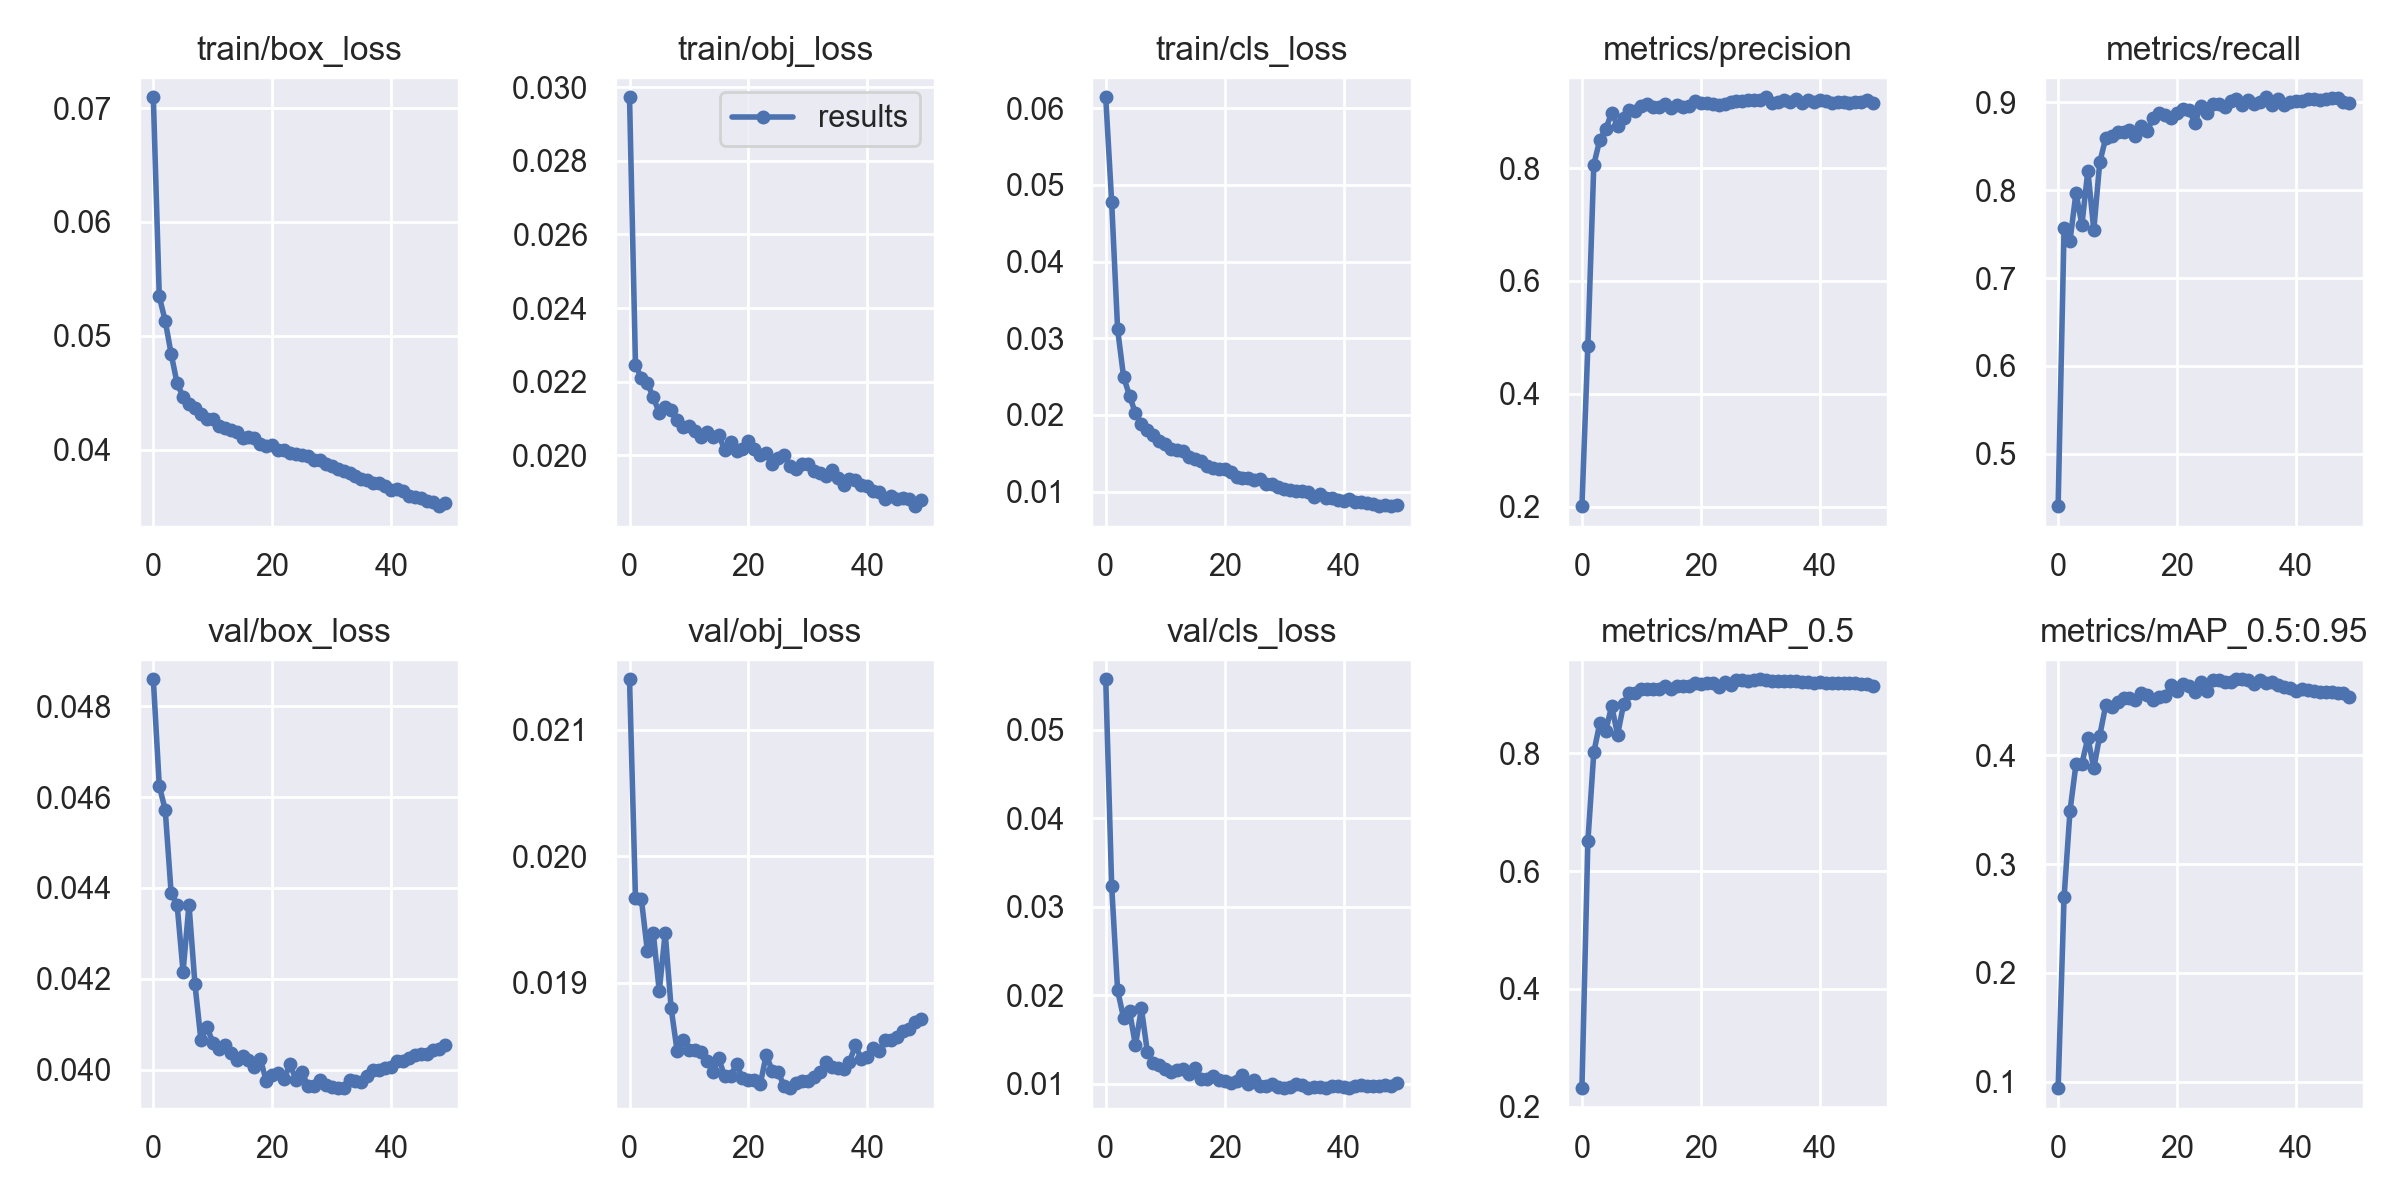

Source data for this figure (header and first rows):
epoch, train/box_loss, train/obj_loss, train/cls_loss, metrics/precision, metrics/recall, metrics/mAP_0.5, metrics/mAP_0.5:0.95, val/box_loss, val/obj_loss, val/cls_loss, x/lr0, x/lr1, x/lr2
0, 0.07094, 0.02972, 0.06144, 0.2011, 0.4404, 0.2313, 0.09424, 0.04859, 0.0214, 0.0557, 0.003325, 0.003325, 0.07007
1, 0.05345, 0.02247, 0.04774, 0.4854, 0.7567, 0.6505, 0.2693, 0.04625, 0.01967, 0.03234, 0.006653, 0.006653, 0.04007
2, 0.0513, 0.02209, 0.03116, 0.8061, 0.7425, 0.8018, 0.3489, 0.04572, 0.01966, 0.02056, 0.009957, 0.009957, 0.01004
3, 0.0484, 0.02196, 0.02499, 0.8498, 0.7968, 0.8509, 0.3916, 0.04388, 0.01925, 0.01747, 0.00992, 0.00992, 0.00992
4, 0.04581, 0.02158, 0.0225, 0.8693, 0.7607, 0.8376, 0.3921, 0.04363, 0.01939, 0.01825, 0.00992, 0.00992, 0.00992
5, 0.04465, 0.02116, 0.02021, 0.8976, 0.8223, 0.8807, 0.4159, 0.04216, 0.01893, 0.01437, 0.009859, 0.009859, 0.009859
6, 0.04401, 0.02131, 0.01878, 0.8754, 0.7548, 0.8316, 0.3878, 0.04363, 0.0194, 0.01854, 0.00978, 0.00978, 0.00978
7, 0.04365, 0.02123, 0.01801, 0.8888, 0.8318, 0.8834, 0.418, 0.04188, 0.0188, 0.01363, 0.009684, 0.009684, 0.009684
8, 0.04312, 0.02095, 0.01738, 0.9035, 0.859, 0.9034, 0.4456, 0.04065, 0.01846, 0.01239, 0.009572, 0.009572, 0.009572
9, 0.04272, 0.02076, 0.01658, 0.9004, 0.8617, 0.9034, 0.4437, 0.04095, 0.01855, 0.01214, 0.009443, 0.009443, 0.009443
10, 0.04264, 0.02079, 0.01619, 0.9093, 0.8661, 0.9101, 0.4488, 0.0406, 0.01847, 0.01171, 0.0093, 0.0093, 0.0093
11, 0.04206, 0.02068, 0.01561, 0.9126, 0.8662, 0.9091, 0.4524, 0.04045, 0.01847, 0.01135, 0.009141, 0.009141, 0.009141
12, 0.04186, 0.0205, 0.01545, 0.9073, 0.8687, 0.9092, 0.4524, 0.04053, 0.01845, 0.01154, 0.008967, 0.008967, 0.008967
13, 0.04168, 0.02063, 0.01532, 0.9084, 0.8618, 0.9089, 0.4504, 0.04037, 0.01838, 0.01167, 0.00878, 0.00878, 0.00878
14, 0.04154, 0.02051, 0.01447, 0.9127, 0.8733, 0.9136, 0.4573, 0.04021, 0.0183, 0.01107, 0.00858, 0.00858, 0.00858
15, 0.04102, 0.02056, 0.0143, 0.907, 0.8676, 0.9101, 0.4549, 0.04029, 0.0184, 0.01181, 0.008368, 0.008368, 0.008368
16, 0.04106, 0.02015, 0.01398, 0.9125, 0.8824, 0.9141, 0.451, 0.04021, 0.01826, 0.01061, 0.008145, 0.008145, 0.008145
17, 0.04105, 0.02038, 0.01331, 0.9077, 0.8877, 0.9137, 0.4529, 0.04006, 0.01826, 0.0106, 0.007911, 0.007911, 0.007911
18, 0.04045, 0.02013, 0.01309, 0.9101, 0.8857, 0.9147, 0.4539, 0.04023, 0.01836, 0.01091, 0.007668, 0.007668, 0.007668
19, 0.0403, 0.02018, 0.01295, 0.9195, 0.8825, 0.9204, 0.4648, 0.03975, 0.01825, 0.01047, 0.007416, 0.007416, 0.007416
20, 0.04038, 0.0204, 0.01289, 0.9148, 0.8878, 0.9174, 0.4587, 0.03988, 0.01823, 0.01037, 0.007157, 0.007157, 0.007157
21, 0.04, 0.02018, 0.01256, 0.9156, 0.892, 0.9196, 0.4655, 0.03993, 0.01823, 0.01015, 0.006891, 0.006891, 0.006891
22, 0.03995, 0.02002, 0.01196, 0.9135, 0.8917, 0.9193, 0.4638, 0.03979, 0.0182, 0.01037, 0.006619, 0.006619, 0.006619
23, 0.03973, 0.02007, 0.01182, 0.9125, 0.8764, 0.9122, 0.4583, 0.04013, 0.01843, 0.011, 0.006343, 0.006343, 0.006343
24, 0.0396, 0.01976, 0.01177, 0.9135, 0.8959, 0.9206, 0.4672, 0.03977, 0.0183, 0.009986, 0.006064, 0.006064, 0.006064
25, 0.0395, 0.01992, 0.01149, 0.9179, 0.8876, 0.916, 0.4589, 0.03996, 0.01829, 0.01043, 0.005783, 0.005783, 0.005783
26, 0.03945, 0.02, 0.01159, 0.9181, 0.898, 0.9247, 0.4688, 0.03963, 0.01819, 0.009733, 0.0055, 0.0055, 0.0055
27, 0.03911, 0.01971, 0.01093, 0.9195, 0.8985, 0.924, 0.4692, 0.03964, 0.01817, 0.009806, 0.005217, 0.005217, 0.005217
28, 0.0391, 0.01962, 0.01102, 0.9199, 0.8949, 0.9223, 0.4672, 0.03977, 0.01821, 0.009939, 0.004936, 0.004936, 0.004936
29, 0.03869, 0.01977, 0.01066, 0.9203, 0.902, 0.9249, 0.4675, 0.03967, 0.01822, 0.009672, 0.004657, 0.004657, 0.004657
30, 0.03856, 0.01977, 0.01039, 0.9204, 0.9034, 0.9259, 0.4695, 0.03961, 0.01822, 0.009567, 0.004381, 0.004381, 0.004381
31, 0.03831, 0.01958, 0.01025, 0.9254, 0.8966, 0.9253, 0.4697, 0.03959, 0.01826, 0.009654, 0.004109, 0.004109, 0.004109
32, 0.03812, 0.01951, 0.01003, 0.9148, 0.9022, 0.9223, 0.4693, 0.03959, 0.0183, 0.01004, 0.003843, 0.003843, 0.003843
33, 0.03798, 0.01945, 0.01007, 0.9176, 0.898, 0.9224, 0.4654, 0.03978, 0.01837, 0.009901, 0.003584, 0.003584, 0.003584
34, 0.03769, 0.01962, 0.009929, 0.9206, 0.9009, 0.9238, 0.4687, 0.03974, 0.01833, 0.009524, 0.003332, 0.003332, 0.003332
35, 0.03744, 0.01938, 0.009344, 0.9177, 0.9058, 0.9228, 0.4662, 0.03973, 0.01833, 0.00965, 0.003089, 0.003089, 0.003089
36, 0.03736, 0.01921, 0.009732, 0.9219, 0.8975, 0.9229, 0.4667, 0.03985, 0.01832, 0.009692, 0.002855, 0.002855, 0.002855
37, 0.03702, 0.01937, 0.009117, 0.9158, 0.9042, 0.9208, 0.464, 0.03998, 0.01838, 0.009588, 0.002632, 0.002632, 0.002632
38, 0.03707, 0.01934, 0.009201, 0.92, 0.897, 0.9207, 0.4627, 0.03999, 0.01851, 0.009766, 0.00242, 0.00242, 0.00242
39, 0.03681, 0.01919, 0.008927, 0.9178, 0.9007, 0.9199, 0.4617, 0.04003, 0.0184, 0.009821, 0.00222, 0.00222, 0.00222
40, 0.03649, 0.01917, 0.008817, 0.9206, 0.902, 0.921, 0.4592, 0.04007, 0.01841, 0.0096, 0.002033, 0.002033, 0.002033
41, 0.03651, 0.01903, 0.008968, 0.9194, 0.9013, 0.9203, 0.4605, 0.04018, 0.01848, 0.009593, 0.001859, 0.001859, 0.001859
42, 0.03632, 0.019, 0.008681, 0.9156, 0.9043, 0.919, 0.4597, 0.0402, 0.01846, 0.009753, 0.0017, 0.0017, 0.0017
43, 0.03595, 0.01881, 0.008655, 0.9165, 0.9036, 0.9196, 0.4592, 0.04026, 0.01854, 0.009832, 0.001557, 0.001557, 0.001557
44, 0.03586, 0.0189, 0.00855, 0.9169, 0.9028, 0.919, 0.4582, 0.04032, 0.01855, 0.009796, 0.001428, 0.001428, 0.001428
45, 0.03576, 0.01882, 0.008355, 0.9161, 0.9037, 0.9192, 0.4579, 0.04034, 0.01857, 0.009724, 0.001316, 0.001316, 0.001316
46, 0.03548, 0.01885, 0.008178, 0.9172, 0.9055, 0.9192, 0.4578, 0.04035, 0.01862, 0.0098, 0.00122, 0.00122, 0.00122
47, 0.03538, 0.01882, 0.008185, 0.9163, 0.9047, 0.9182, 0.4573, 0.04042, 0.01864, 0.009876, 0.001141, 0.001141, 0.001141
48, 0.03503, 0.01862, 0.008096, 0.92, 0.9003, 0.918, 0.4573, 0.04045, 0.01869, 0.009795, 0.00108, 0.00108, 0.00108
49, 0.03531, 0.01879, 0.008198, 0.9155, 0.8993, 0.915, 0.4534, 0.04054, 0.01871, 0.01008, 0.001035, 0.001035, 0.001035
